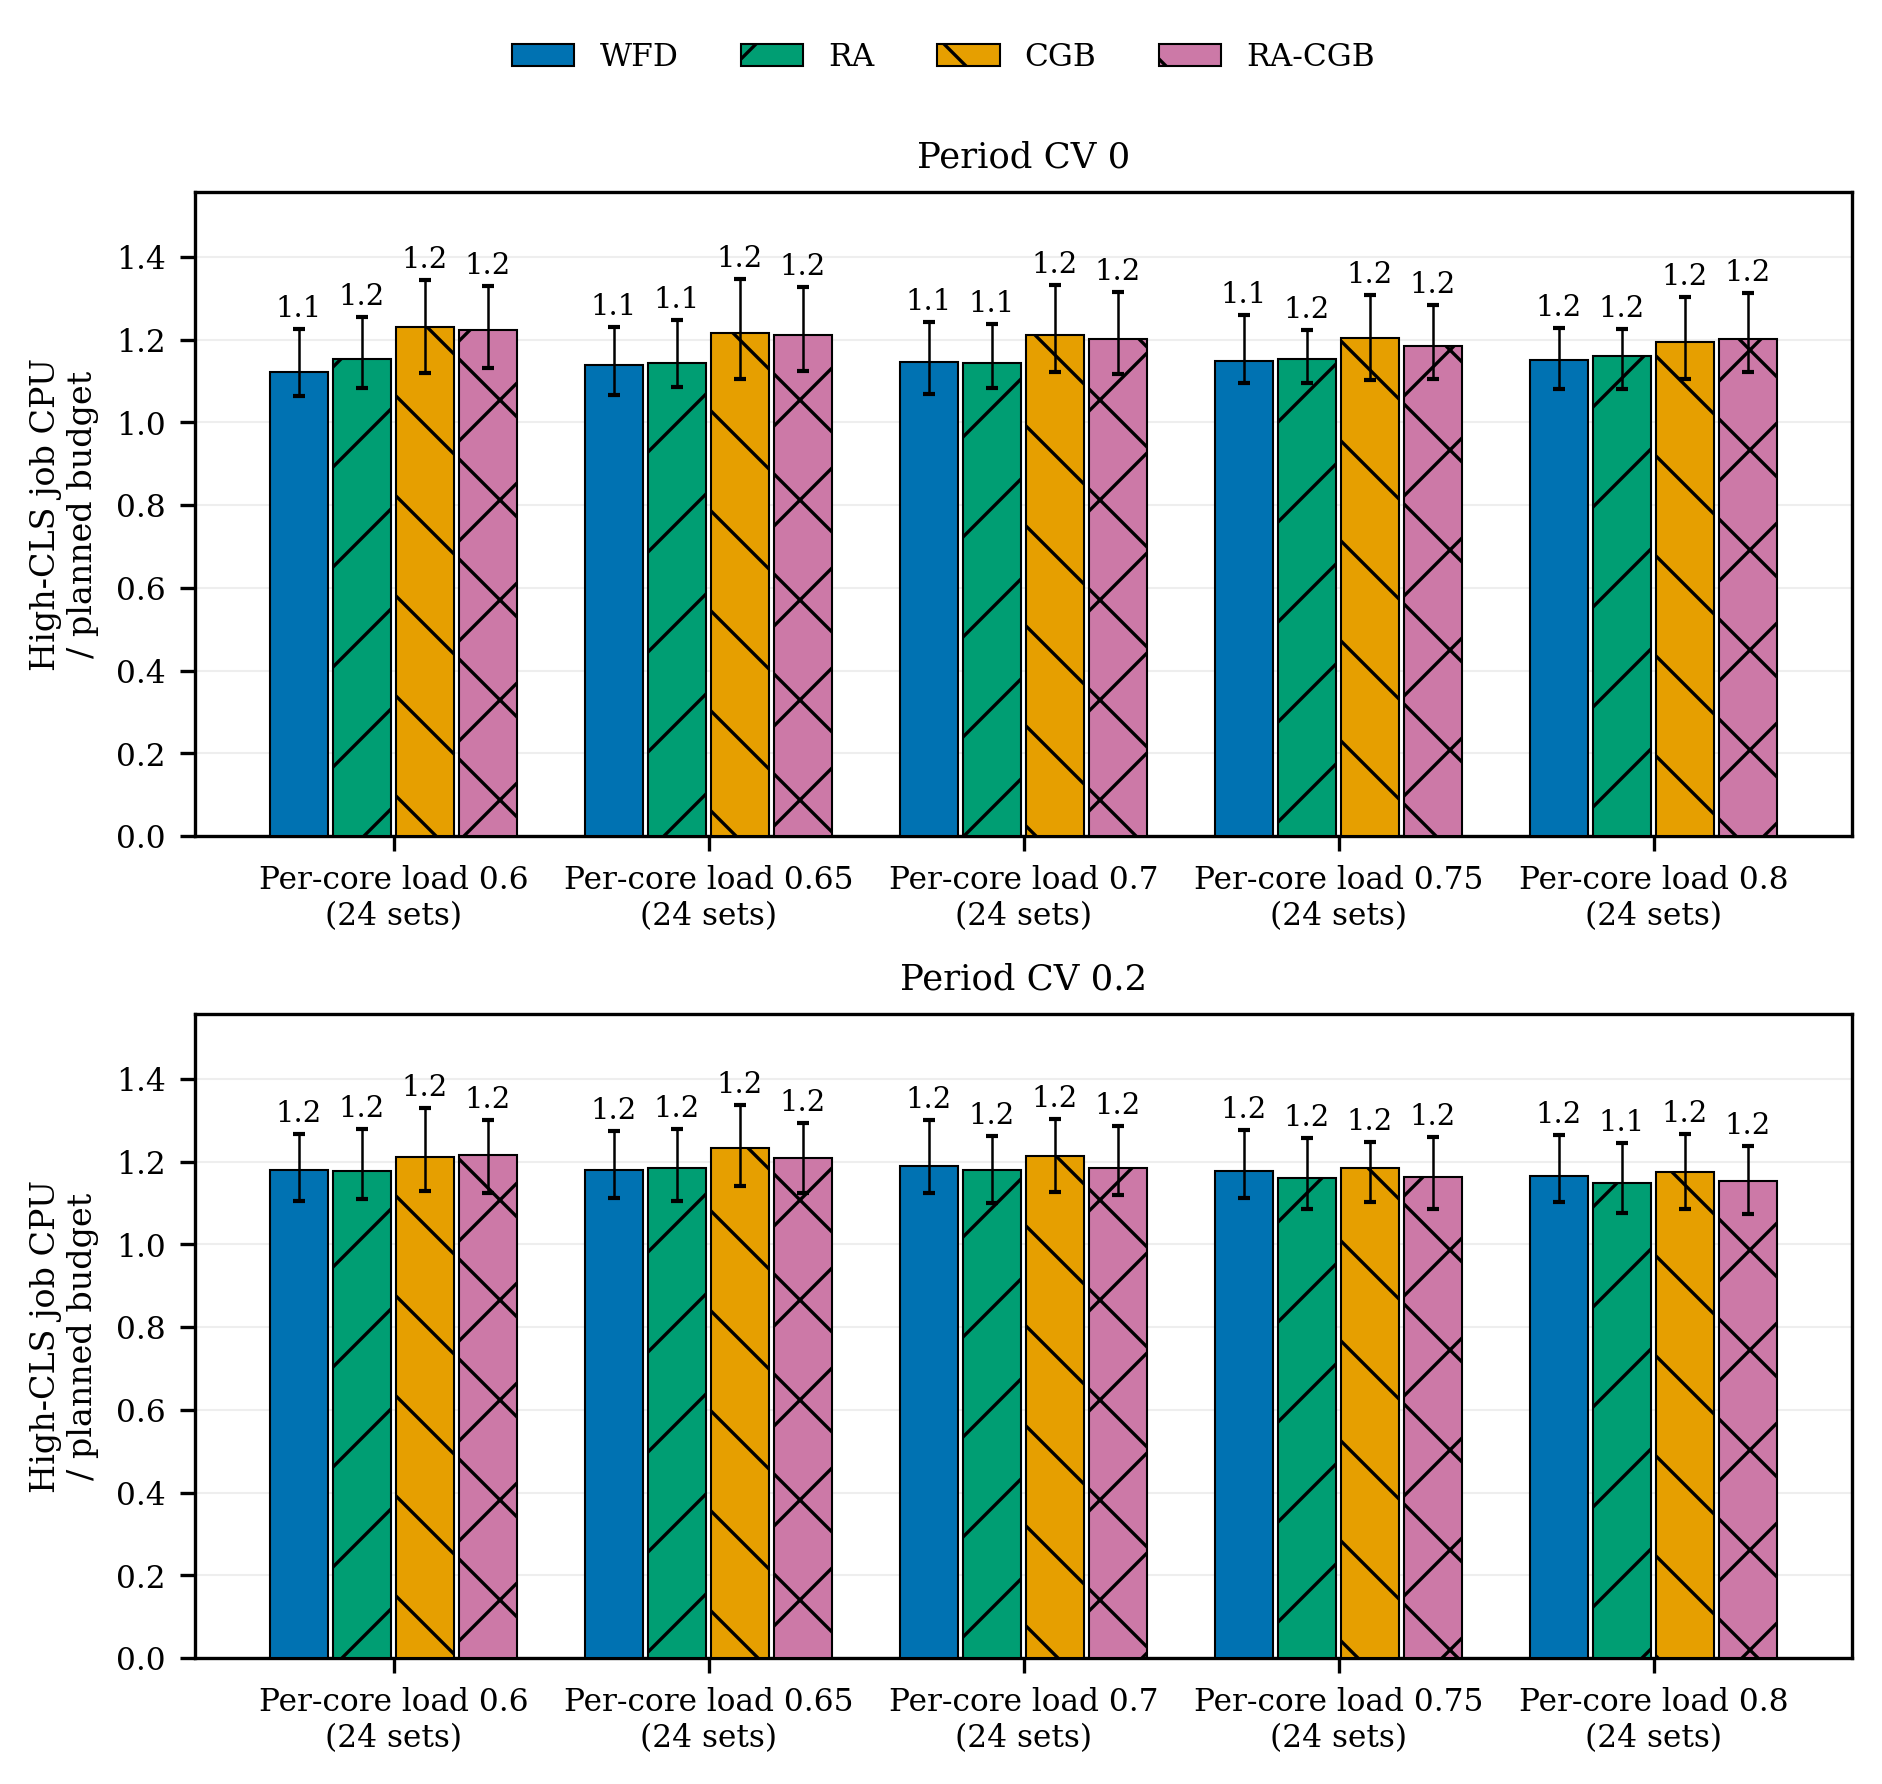

The data file committed next to this chart (first rows):
cell, load, placement, tasks, median, q1, q3
cv00-lowloc50, 0.6, wfd, 187, 1.122, 1.064, 1.226
cv00-lowloc50, 0.6, ra, 187, 1.154, 1.084, 1.255
cv00-lowloc50, 0.6, cgb, 187, 1.231, 1.119, 1.345
cv00-lowloc50, 0.6, ra-cgb, 187, 1.223, 1.13, 1.33
cv00-lowloc50, 0.65, wfd, 187, 1.138, 1.065, 1.23
cv00-lowloc50, 0.65, ra, 187, 1.143, 1.085, 1.248
cv00-lowloc50, 0.65, cgb, 187, 1.216, 1.105, 1.347
cv00-lowloc50, 0.65, ra-cgb, 187, 1.21, 1.124, 1.328
cv00-lowloc50, 0.7, wfd, 187, 1.145, 1.069, 1.242
cv00-lowloc50, 0.7, ra, 187, 1.145, 1.082, 1.238
cv00-lowloc50, 0.7, cgb, 187, 1.21, 1.122, 1.332
cv00-lowloc50, 0.7, ra-cgb, 187, 1.202, 1.118, 1.315
cv00-lowloc50, 0.75, wfd, 187, 1.147, 1.095, 1.259
cv00-lowloc50, 0.75, ra, 187, 1.153, 1.095, 1.224
cv00-lowloc50, 0.75, cgb, 187, 1.204, 1.103, 1.307
cv00-lowloc50, 0.75, ra-cgb, 187, 1.185, 1.105, 1.284
cv00-lowloc50, 0.8, wfd, 187, 1.15, 1.08, 1.228
cv00-lowloc50, 0.8, ra, 187, 1.16, 1.08, 1.226
cv00-lowloc50, 0.8, cgb, 187, 1.194, 1.105, 1.303
cv00-lowloc50, 0.8, ra-cgb, 187, 1.201, 1.121, 1.311
cv20-lowloc50, 0.6, wfd, 187, 1.18, 1.104, 1.268
cv20-lowloc50, 0.6, ra, 181, 1.178, 1.109, 1.279
cv20-lowloc50, 0.6, cgb, 181, 1.212, 1.129, 1.33
cv20-lowloc50, 0.6, ra-cgb, 187, 1.216, 1.125, 1.3
cv20-lowloc50, 0.65, wfd, 187, 1.18, 1.112, 1.274
cv20-lowloc50, 0.65, ra, 187, 1.185, 1.106, 1.28
cv20-lowloc50, 0.65, cgb, 172, 1.232, 1.141, 1.336
cv20-lowloc50, 0.65, ra-cgb, 187, 1.208, 1.125, 1.293
cv20-lowloc50, 0.7, wfd, 187, 1.189, 1.124, 1.3
cv20-lowloc50, 0.7, ra, 187, 1.18, 1.101, 1.262
cv20-lowloc50, 0.7, cgb, 187, 1.212, 1.127, 1.304
cv20-lowloc50, 0.7, ra-cgb, 187, 1.185, 1.12, 1.287
cv20-lowloc50, 0.75, wfd, 187, 1.177, 1.112, 1.277
cv20-lowloc50, 0.75, ra, 187, 1.161, 1.086, 1.257
cv20-lowloc50, 0.75, cgb, 187, 1.185, 1.101, 1.247
cv20-lowloc50, 0.75, ra-cgb, 187, 1.162, 1.085, 1.259
cv20-lowloc50, 0.8, wfd, 187, 1.166, 1.102, 1.264
cv20-lowloc50, 0.8, ra, 187, 1.148, 1.077, 1.244
cv20-lowloc50, 0.8, cgb, 187, 1.174, 1.086, 1.268
cv20-lowloc50, 0.8, ra-cgb, 187, 1.152, 1.074, 1.239
